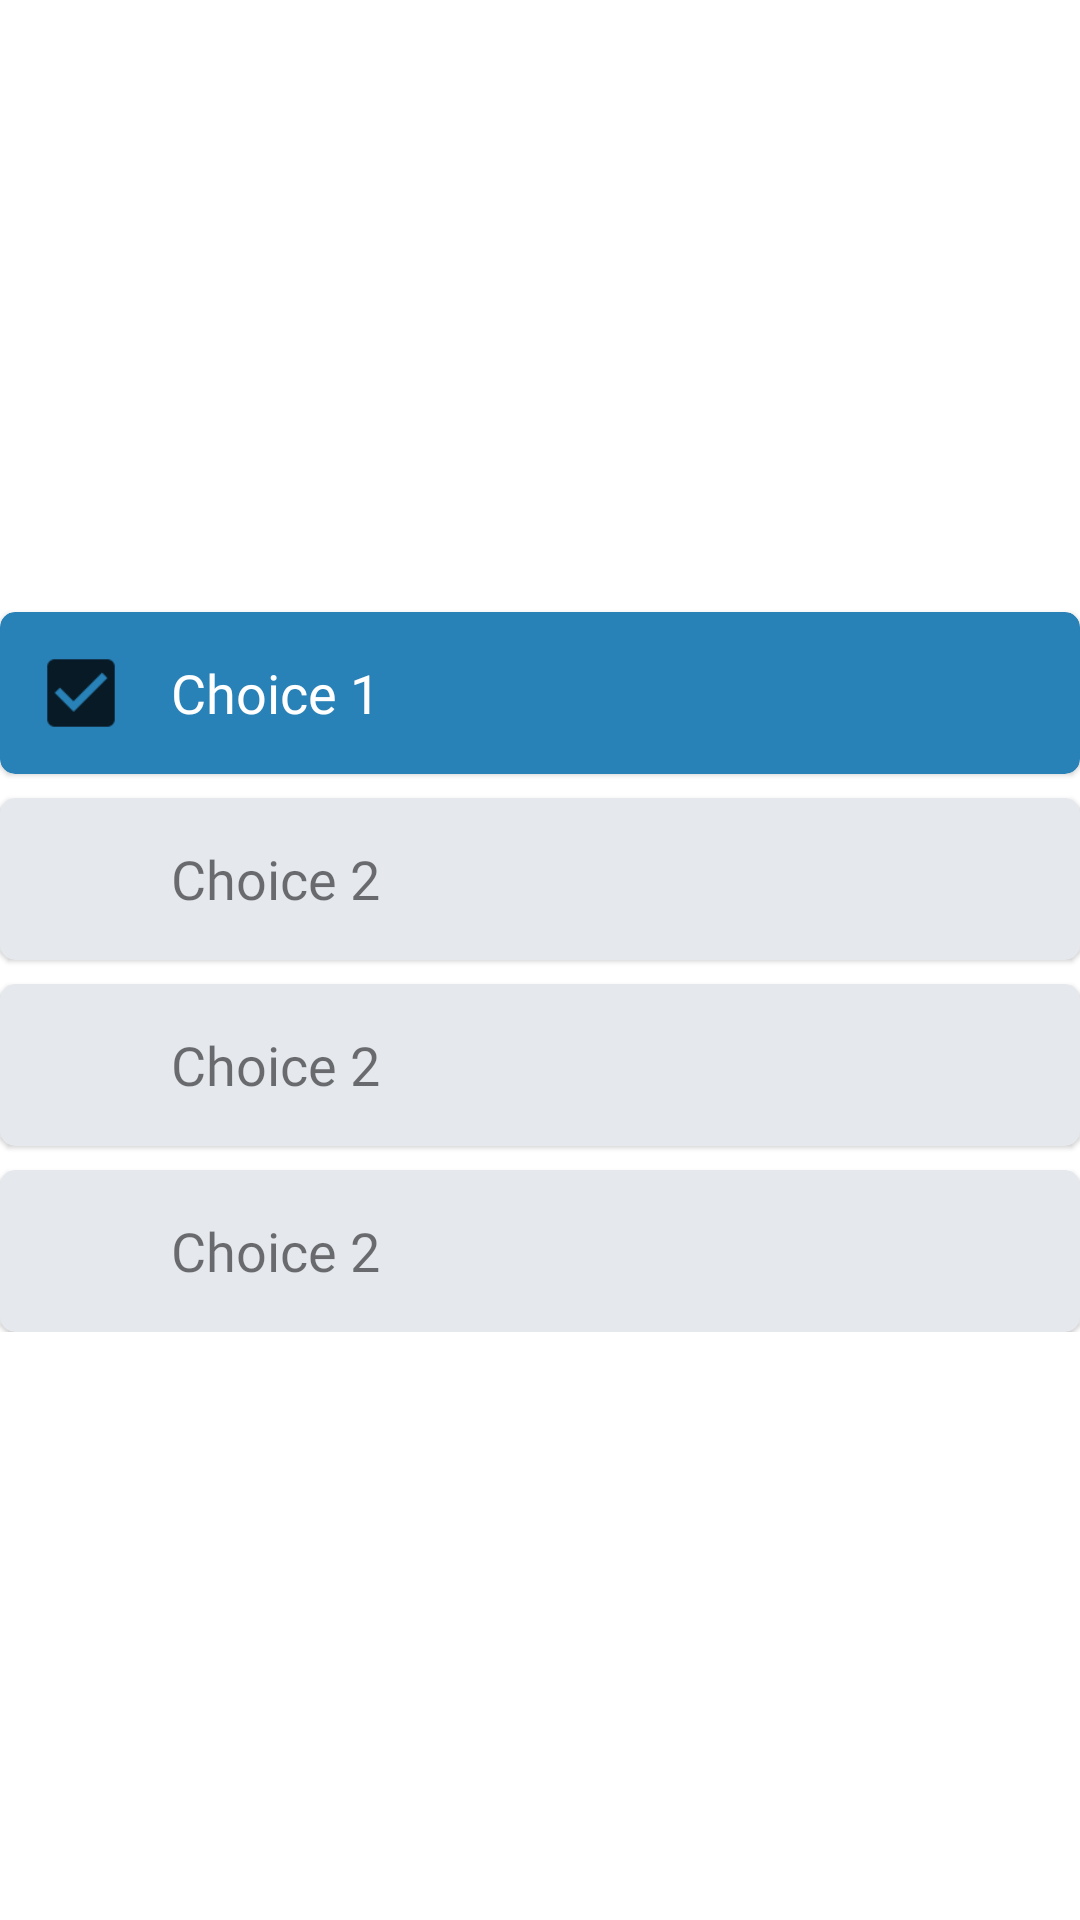

Write the Android layout XML for this screen, with the resource values it uses.
<!-- AndroidManifest.xml: application theme Theme.TestApplication -->
<!-- res/layout/fragment_test_checklist.xml -->
<?xml version="1.0" encoding="utf-8"?>
<RelativeLayout xmlns:android="http://schemas.android.com/apk/res/android"
    android:layout_width="match_parent"
    android:layout_height="match_parent"
    xmlns:app="http://schemas.android.com/apk/res-auto"
    android:background="@color/white">

    <LinearLayout
        android:id="@+id/linLayoutChecklist"
        android:layout_width="match_parent"
        android:layout_height="wrap_content"
        android:layout_centerInParent="true"
        android:orientation="vertical">

        <com.google.android.material.card.MaterialCardView
            android:id="@+id/cardViewChoiceOneChecklist"
            android:layout_width="match_parent"
            android:layout_height="wrap_content"
            android:layout_marginTop="8dp"
            app:cardBackgroundColor="@color/lightBlue"
            app:cardCornerRadius="5dp">

            <LinearLayout
                android:layout_width="match_parent"
                android:layout_height="wrap_content"
                android:layout_margin="12dp"
                android:orientation="horizontal">

                <ImageView
                    android:id="@+id/imgViewEmptyChoiceOneChecklist"
                    android:layout_width="30dp"
                    android:layout_height="30dp"
                    android:layout_gravity="center_vertical"
                    android:src="@drawable/ic_checkbox"
                    android:visibility="gone" />

                <ImageView
                    android:id="@+id/imgViewCheckedChoiceOneChecklist"
                    android:layout_width="30dp"
                    android:layout_height="30dp"
                    android:layout_gravity="center_vertical"
                    android:src="@drawable/ic_checkedcheckbox" />

                <TextView
                    android:id="@+id/txtViewChoiceOneChecklist"
                    android:layout_width="wrap_content"
                    android:layout_height="wrap_content"
                    android:layout_gravity="center_vertical"
                    android:layout_marginStart="15dp"
                    android:fontFamily="@font/montserrat"
                    android:text="Choice 1"
                    android:textColor="@color/white"
                    android:textSize="18sp" />


            </LinearLayout>


        </com.google.android.material.card.MaterialCardView>

        <com.google.android.material.card.MaterialCardView
            android:id="@+id/cardViewChoiceTwoChecklist"
            android:layout_width="match_parent"
            android:layout_height="wrap_content"
            android:layout_marginTop="8dp"
            app:cardBackgroundColor="@color/typwhite"
            app:cardCornerRadius="5dp">

            <LinearLayout
                android:layout_width="match_parent"
                android:layout_height="wrap_content"
                android:layout_margin="12dp"
                android:orientation="horizontal">

                <ImageView
                    android:id="@+id/imgViewEmptyChoiceTwoChecklist"
                    android:layout_width="30dp"
                    android:layout_height="30dp"
                    android:layout_gravity="center_vertical"
                    android:src="@drawable/ic_checkbox" />

                <ImageView
                    android:id="@+id/imgViewCheckedChoiceTwoChecklist"
                    android:layout_width="30dp"
                    android:layout_height="30dp"
                    android:layout_gravity="center_vertical"
                    android:src="@drawable/ic_checkedcheckbox"
                    android:visibility="gone" />

                <TextView
                    android:id="@+id/txtViewChoiceTwoChecklist"
                    android:layout_width="wrap_content"
                    android:layout_height="wrap_content"
                    android:layout_gravity="center_vertical"
                    android:layout_marginStart="15dp"
                    android:fontFamily="@font/montserrat"
                    android:text="Choice 2"
                    android:textSize="18sp" />


            </LinearLayout>


        </com.google.android.material.card.MaterialCardView>

        <com.google.android.material.card.MaterialCardView
            android:id="@+id/cardViewChoiceThreeChecklist"
            android:layout_width="match_parent"
            android:layout_height="wrap_content"
            android:layout_marginTop="8dp"
            app:cardBackgroundColor="@color/typwhite"
            app:cardCornerRadius="5dp">

            <LinearLayout
                android:layout_width="match_parent"
                android:layout_height="wrap_content"
                android:layout_margin="12dp"
                android:orientation="horizontal">

                <ImageView
                    android:id="@+id/imgViewEmptyChoiceThreeChecklist"
                    android:layout_width="30dp"
                    android:layout_height="30dp"
                    android:layout_gravity="center_vertical"
                    android:src="@drawable/ic_checkbox" />

                <ImageView
                    android:id="@+id/imgViewCheckedChoiceThreeChecklist"
                    android:layout_width="30dp"
                    android:layout_height="30dp"
                    android:layout_gravity="center_vertical"
                    android:src="@drawable/ic_checkedcheckbox"
                    android:visibility="gone" />

                <TextView
                    android:id="@+id/txtViewChoiceThreeChecklist"
                    android:layout_width="wrap_content"
                    android:layout_height="wrap_content"
                    android:layout_gravity="center_vertical"
                    android:layout_marginStart="15dp"
                    android:fontFamily="@font/montserrat"
                    android:text="Choice 2"
                    android:textSize="18sp" />


            </LinearLayout>


        </com.google.android.material.card.MaterialCardView>

        <com.google.android.material.card.MaterialCardView
            android:id="@+id/cardViewChoiceFourChecklist"
            android:layout_width="match_parent"
            android:layout_height="wrap_content"
            android:layout_marginTop="8dp"
            app:cardBackgroundColor="@color/typwhite"
            app:cardCornerRadius="5dp">

            <LinearLayout
                android:layout_width="match_parent"
                android:layout_height="wrap_content"
                android:layout_margin="12dp"
                android:orientation="horizontal">

                <ImageView
                    android:id="@+id/imgViewEmptyChoiceFourChecklist"
                    android:layout_width="30dp"
                    android:layout_height="30dp"
                    android:layout_gravity="center_vertical"
                    android:src="@drawable/ic_checkbox" />

                <ImageView
                    android:id="@+id/imgViewCheckedChoiceFourChecklist"
                    android:layout_width="30dp"
                    android:layout_height="30dp"
                    android:layout_gravity="center_vertical"
                    android:src="@drawable/ic_checkedcheckbox"
                    android:visibility="gone" />

                <TextView
                    android:id="@+id/txtViewChoiceFourChecklist"
                    android:layout_width="wrap_content"
                    android:layout_height="wrap_content"
                    android:layout_gravity="center_vertical"
                    android:layout_marginStart="15dp"
                    android:fontFamily="@font/montserrat"
                    android:text="Choice 2"
                    android:textSize="18sp" />


            </LinearLayout>


        </com.google.android.material.card.MaterialCardView>


    </LinearLayout>

</RelativeLayout>
<!-- resources referenced by this layout -->
<resources>
  <color name="lightBlue">#2881b7</color>
  <color name="typwhite">#e5e8ed</color>
  <color name="white">#FFFFFF</color>
  <!-- drawable ic_checkedcheckbox: png bitmap (drawable-hdpi, 255 bytes) -->
  <style name="Theme.TestApplication" parent="Theme.MaterialComponents.Light.NoActionBar">
          
  
          <item name="android:windowBackground"> #4A6572</item>
          <item name="colorPrimary">#344955</item>
          <item name="colorPrimaryVariant">#232F34</item>
          <item name="colorOnPrimary">@color/slightWhite</item>
          
          <item name="colorSecondaryVariant">@color/teal_700</item>
          <item name="colorOnSecondary">@color/white</item>
          
          <item name="android:statusBarColor" tools:targetApi="l">?attr/colorPrimaryVariant</item>
          
      </style>
  <color name="slightWhite">#F7F7F7</color>
  <color name="teal_700">#FF018786</color>
</resources>
